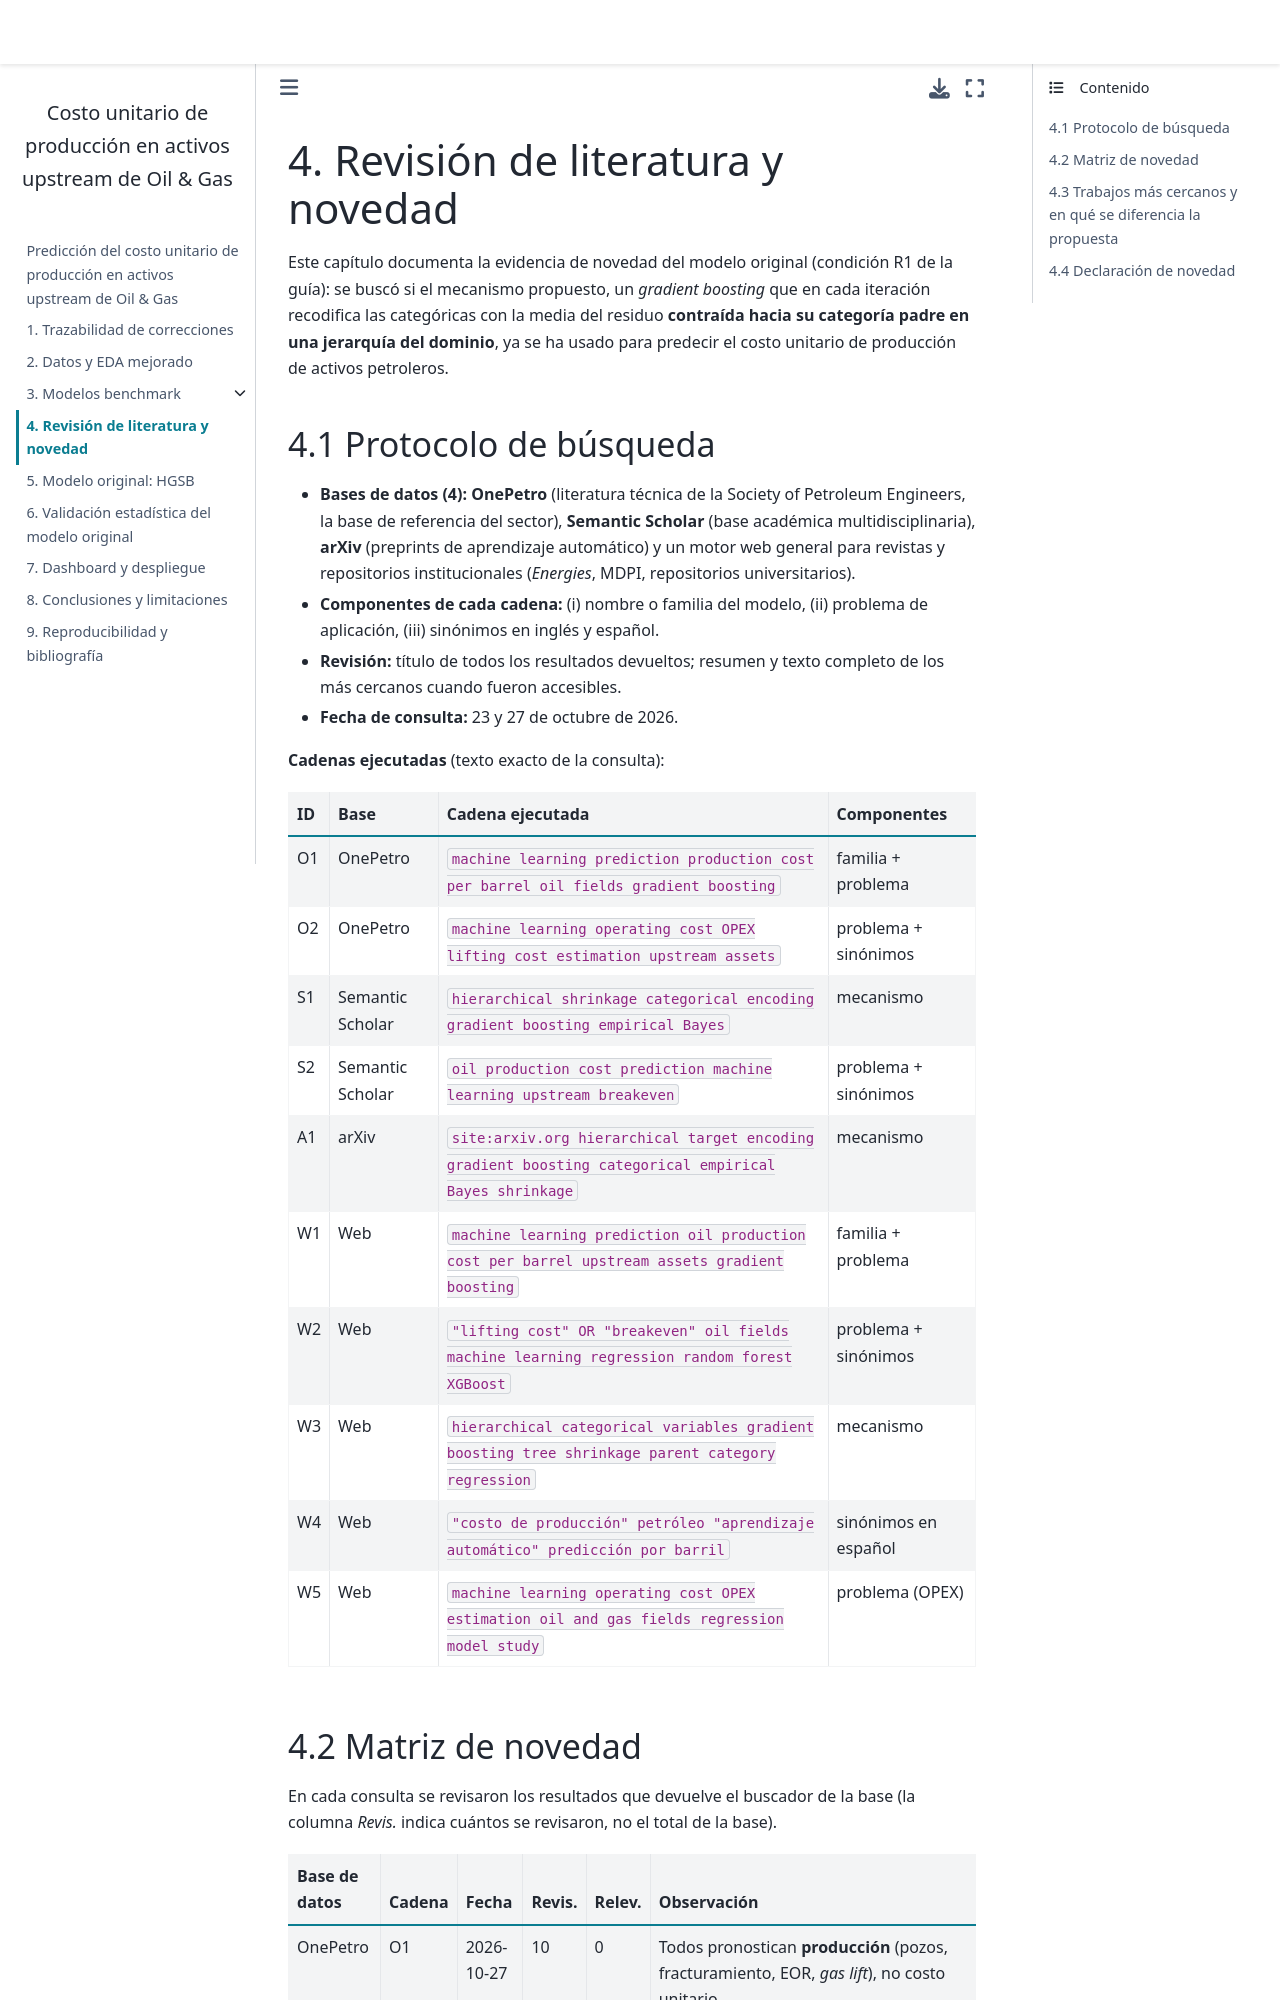

repository: leonellatp-bit/ml-costo-upstream · page: 04_literatura.html · generator: jekyll

# 4. Revisión de literatura y novedad

Este capítulo documenta la evidencia de novedad del modelo original (condición R1 de la guía): se buscó si el
mecanismo propuesto, un *gradient boosting* que en cada iteración recodifica las categóricas con la media del
residuo **contraída hacia su categoría padre en una jerarquía del dominio**, ya se ha usado para predecir el
costo unitario de producción de activos petroleros.

## 4.1 Protocolo de búsqueda

- **Bases de datos (4):** **OnePetro** (literatura técnica de la Society of Petroleum Engineers, la base de
  referencia del sector), **Semantic Scholar** (base académica multidisciplinaria), **arXiv** (preprints de
  aprendizaje automático) y un motor web general para revistas y repositorios institucionales (*Energies*, MDPI,
  repositorios universitarios).
- **Componentes de cada cadena:** (i) nombre o familia del modelo, (ii) problema de aplicación, (iii) sinónimos en
  inglés y español.
- **Revisión:** título de todos los resultados devueltos; resumen y texto completo de los más cercanos cuando fueron
  accesibles.
- **Fecha de consulta:** 23 y 27 de octubre de 2026.

**Cadenas ejecutadas** (texto exacto de la consulta):

| ID | Base | Cadena ejecutada | Componentes |
|---|---|---|---|
| O1 | OnePetro | `machine learning prediction production cost per barrel oil fields gradient boosting` | familia + problema |
| O2 | OnePetro | `machine learning operating cost OPEX lifting cost estimation upstream assets` | problema + sinónimos |
| S1 | Semantic Scholar | `hierarchical shrinkage categorical encoding gradient boosting empirical Bayes` | mecanismo |
| S2 | Semantic Scholar | `oil production cost prediction machine learning upstream breakeven` | problema + sinónimos |
| A1 | arXiv | `site:arxiv.org hierarchical target encoding gradient boosting categorical empirical Bayes shrinkage` | mecanismo |
| W1 | Web | `machine learning prediction oil production cost per barrel upstream assets gradient boosting` | familia + problema |
| W2 | Web | `"lifting cost" OR "breakeven" oil fields machine learning regression random forest XGBoost` | problema + sinónimos |
| W3 | Web | `hierarchical categorical variables gradient boosting tree shrinkage parent category regression` | mecanismo |
| W4 | Web | `"costo de producción" petróleo "aprendizaje automático" predicción por barril` | sinónimos en español |
| W5 | Web | `machine learning operating cost OPEX estimation oil and gas fields regression model study` | problema (OPEX) |
